The GitHub repository hendhamdi/SmartDate_IoT contains a labelled image folder "Date_Dataset" with 11 categories: Deglet Nour dryer, Deglet Nour oily, Deglet Nour oily treated, Deglet Nour semi-dryer, Deglet Nour semi-dryer treated, Deglet Nour semi-oily, Deglet Nour semi-oily treated, alig date variety, bessra date variety, kenta date variety, kintichi date variety. Examples follow, each with its label.

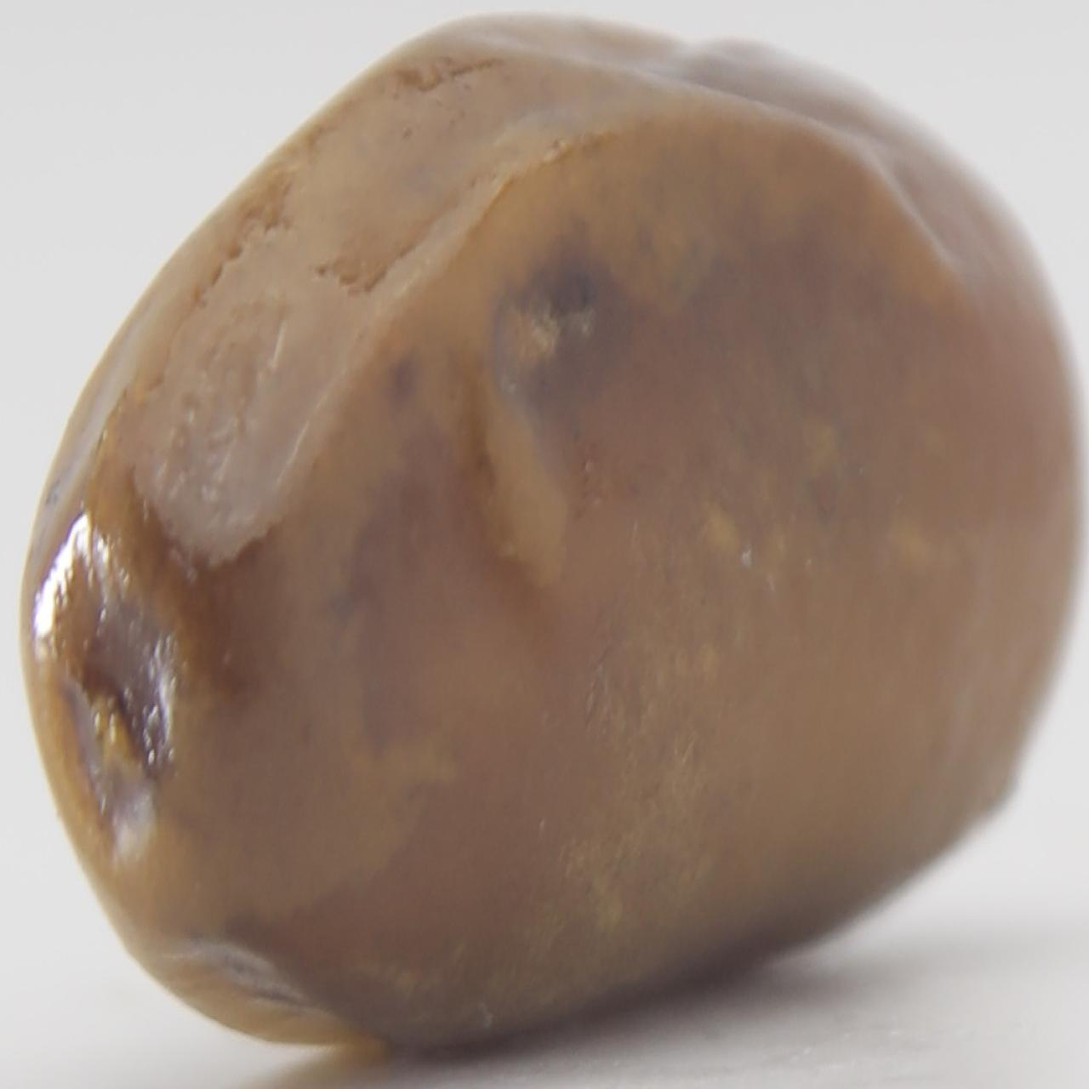
Label: kenta date variety

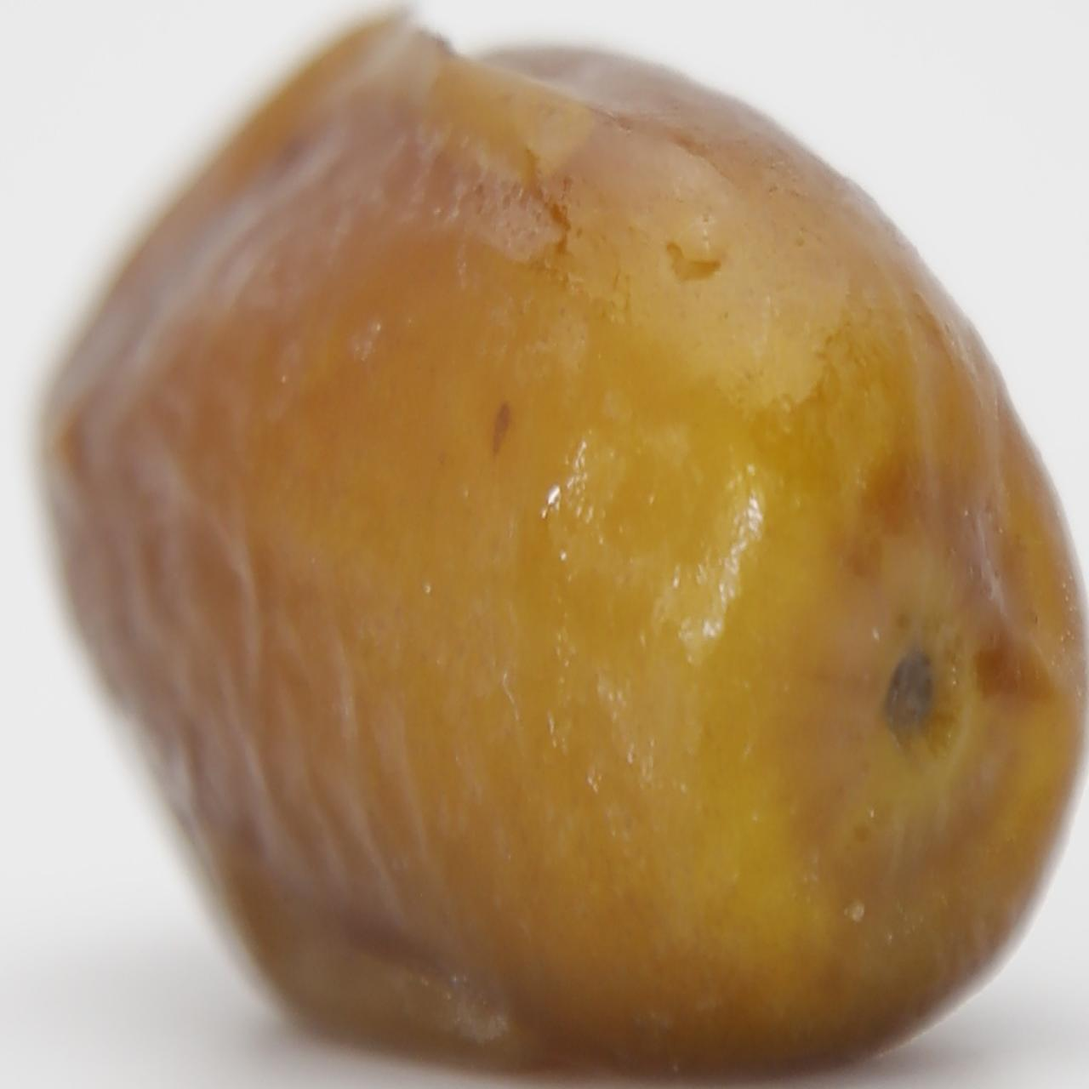
Label: Deglet Nour semi-oily treated

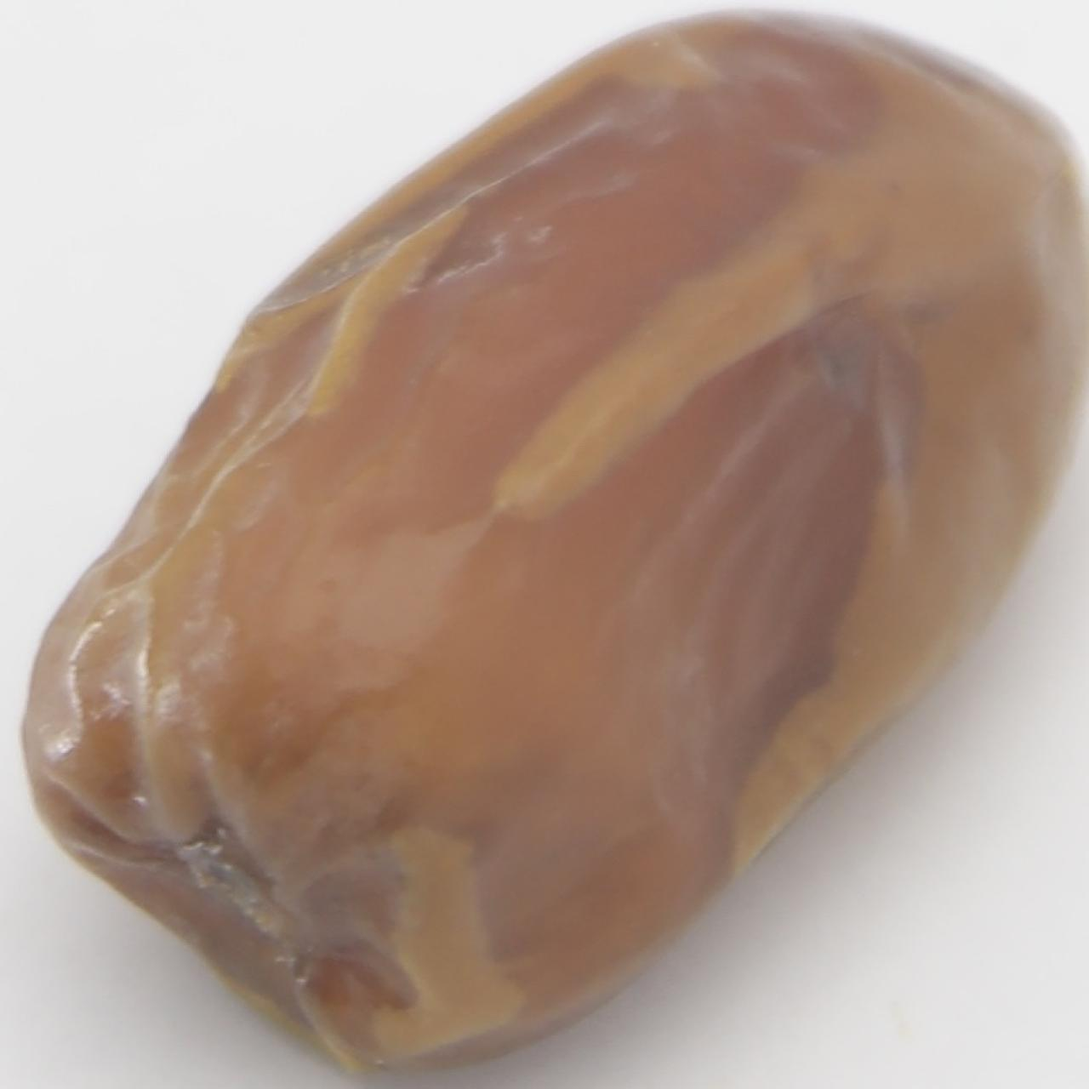
Label: Deglet Nour semi-dryer treated

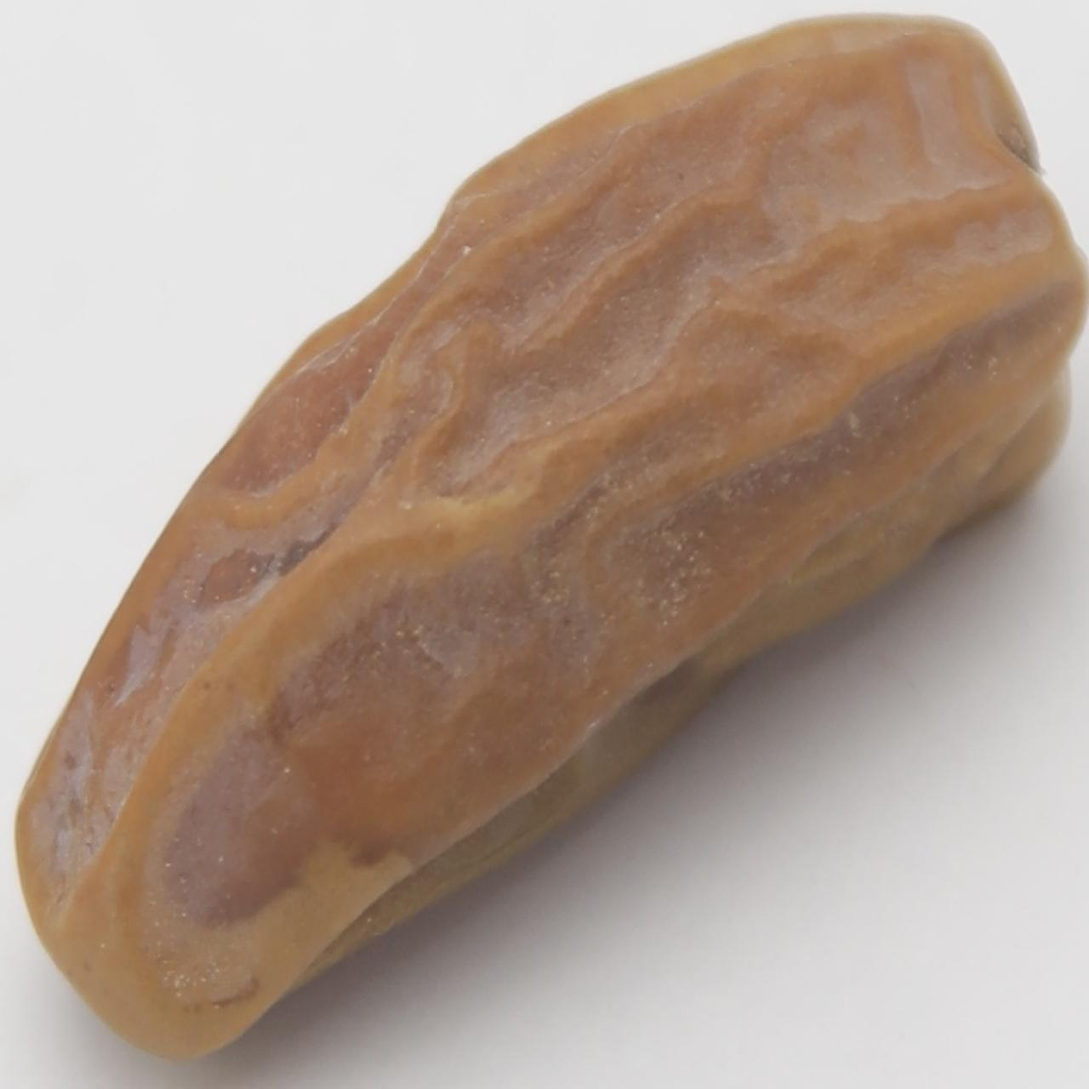
Label: Deglet Nour dryer

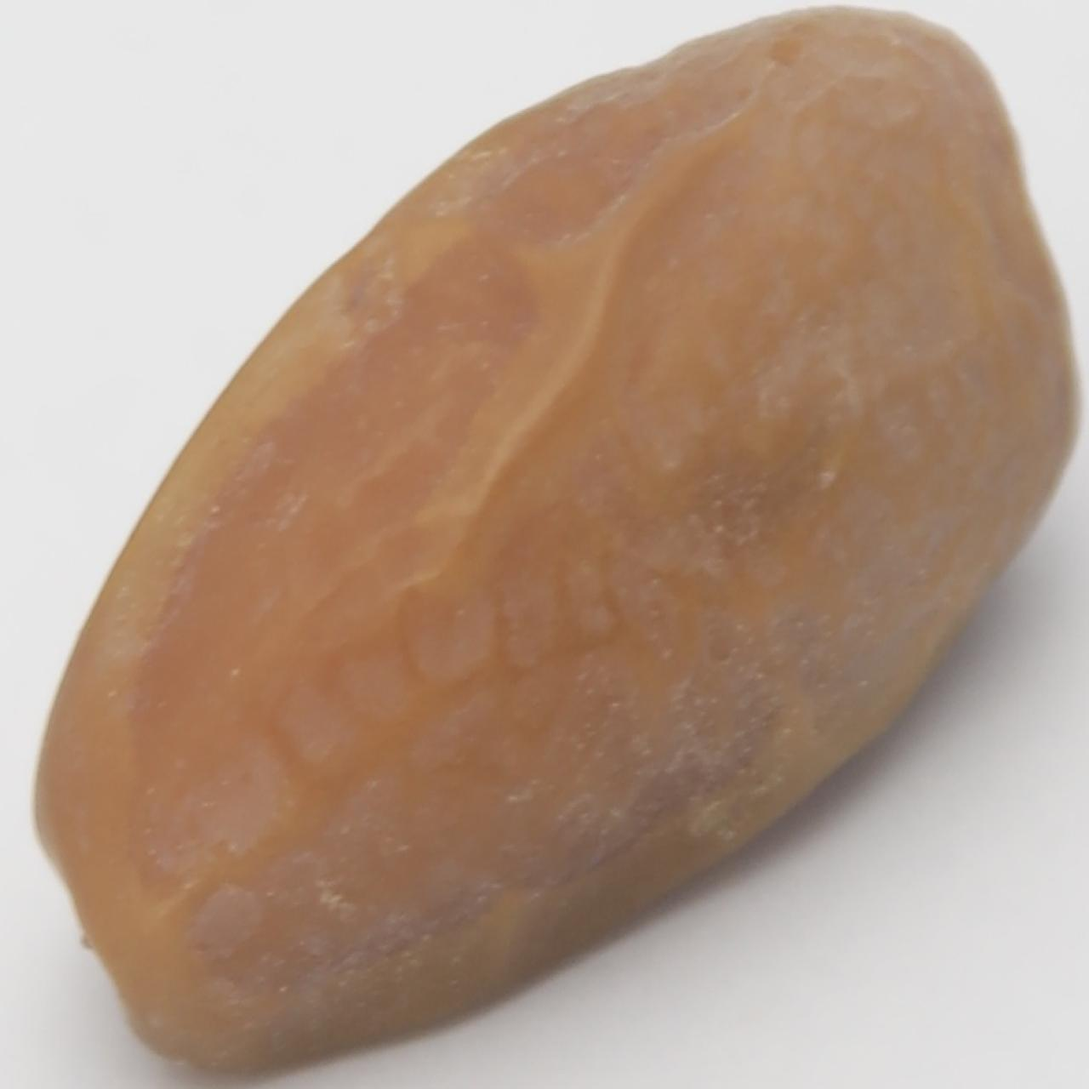
Label: Deglet Nour semi-oily

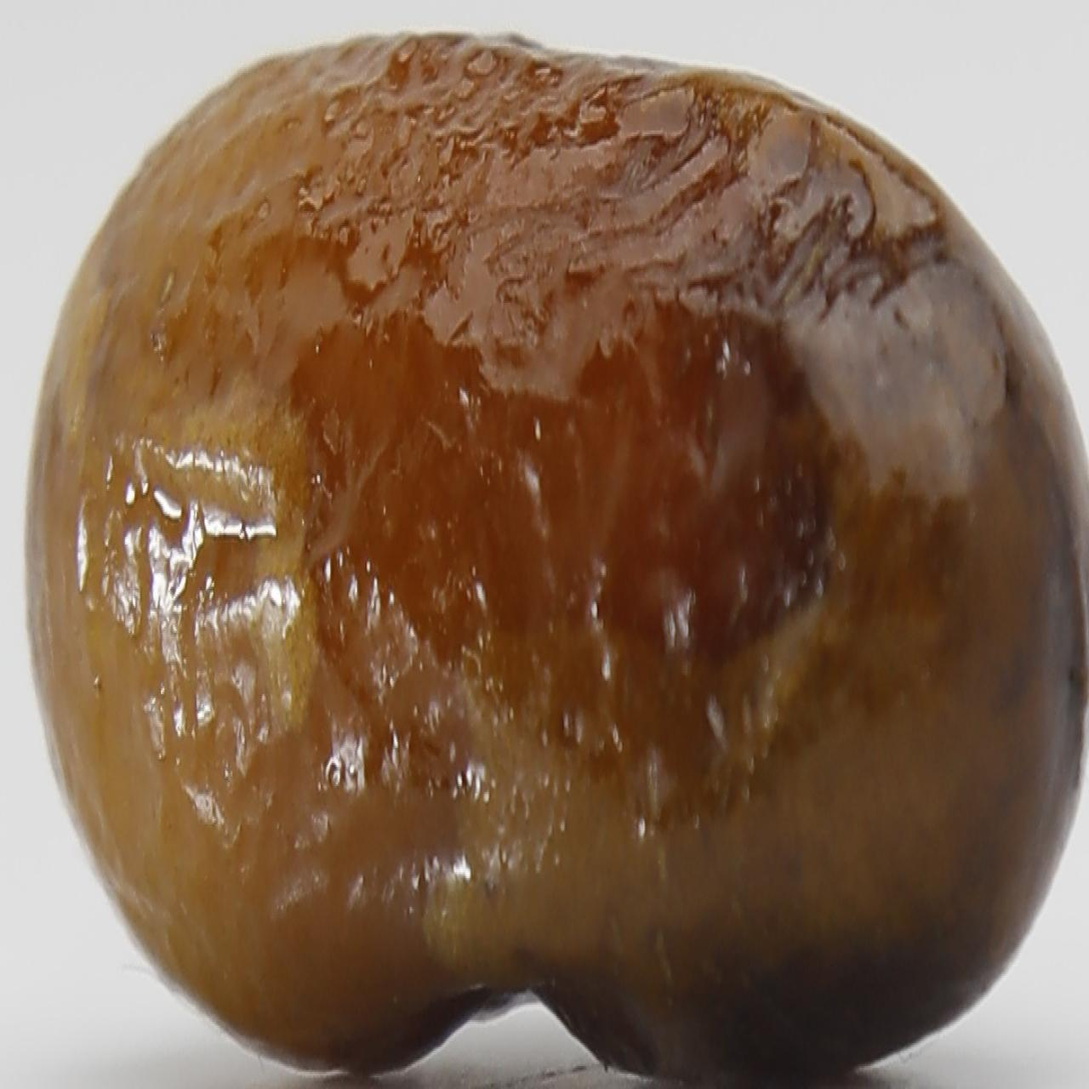
Label: alig date variety
